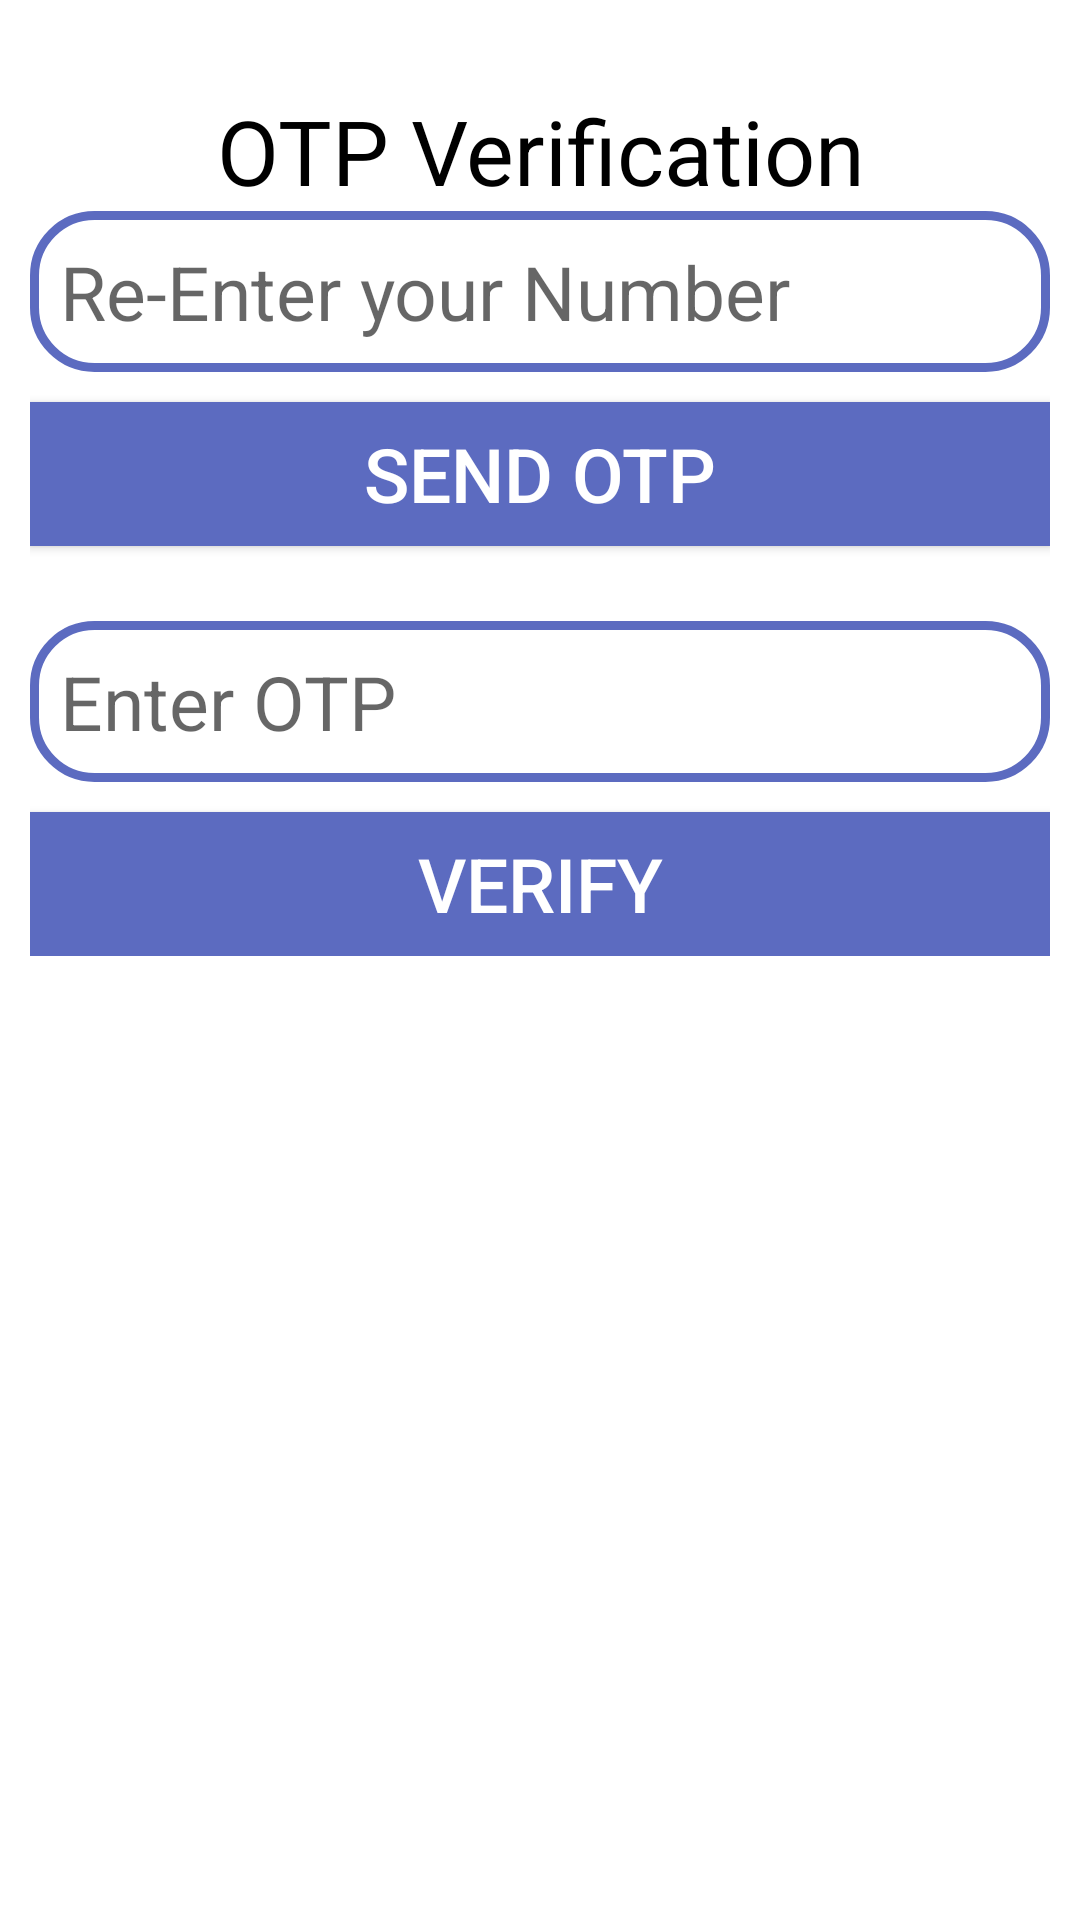

Here is an Android app screen rendered from its layout file. Give the layout XML and the strings, colors and styles it references.
<!-- AndroidManifest.xml: application theme Theme.Caller -->
<!-- res/layout/activity_otp_verification.xml -->
<?xml version="1.0" encoding="utf-8"?>
<RelativeLayout xmlns:android="http://schemas.android.com/apk/res/android"
    xmlns:app="http://schemas.android.com/apk/res-auto"
    xmlns:tools="http://schemas.android.com/tools"
    android:layout_width="match_parent"
    android:layout_height="match_parent"
    tools:context=".OTP_verification">

    <LinearLayout
        android:layout_width="match_parent"
        android:layout_height="wrap_content"
        android:layout_marginTop="10dp"
        android:orientation="vertical"
        android:layout_centerHorizontal="true"
        android:padding="10dp">

        <TextView
            android:layout_width="match_parent"
            android:layout_height="wrap_content"
            android:text="OTP Verification"
            android:layout_gravity="center"
            android:layout_marginTop="10dp"
            android:textSize="30dp"
            android:textAlignment="center"
            android:textColor="@color/black"/>

        <EditText
            android:layout_width="match_parent"
            android:layout_height="wrap_content"
            android:hint="Re-Enter your Number"
            android:background="@drawable/custom_edittext"
            android:padding="10dp"
            android:textSize="25dp"
            android:id="@+id/number"/>

        <androidx.appcompat.widget.AppCompatButton
            android:layout_width="match_parent"
            android:layout_height="wrap_content"
            android:text="SEND OTP"
            android:textColor="@color/white"
            android:background="@color/blue"
            android:layout_marginTop="10dp"
            android:textSize="25sp"
            android:elevation="5dp"
            android:id="@+id/enter"/>

        <EditText
            android:layout_width="match_parent"
            android:layout_height="wrap_content"
            android:hint="Enter OTP"
            android:background="@drawable/custom_edittext"
            android:padding="10dp"
            android:textSize="25sp"
            android:layout_marginTop="25dp"
            android:id="@+id/otp"/>

        <androidx.appcompat.widget.AppCompatButton
            android:layout_width="match_parent"
            android:layout_height="wrap_content"
            android:text="Verify"
            android:textColor="@color/white"
            android:background="@color/blue"
            android:layout_marginTop="10dp"
            android:textSize="25sp"
            android:elevation="5dp"
            android:id="@+id/verify"/>

    </LinearLayout>



</RelativeLayout>
<!-- resources referenced by this layout -->
<resources>
  <color name="black">#FF000000</color>
  <color name="blue">#5C6BC0</color>
  <color name="white">#FFFFFFFF</color>
  <!-- drawable custom_edittext (drawable) -->
  <?xml version="1.0" encoding="utf-8"?>
  <shape xmlns:android="http://schemas.android.com/apk/res/android"
      android:shape="rectangle">
  
      <stroke android:width="3dp"
          android:color="@color/blue"/>
  
      <corners
          android:radius="20dp"/>
  
  </shape>
  <style name="Theme.Caller" parent="Theme.MaterialComponents.DayNight.DarkActionBar">
          
          <item name="colorPrimary">@color/blue</item>
          <item name="colorPrimaryVariant">@color/blue</item>
          <item name="colorOnPrimary">@color/white</item>
          
          <item name="colorSecondary">@color/teal_200</item>
          <item name="colorSecondaryVariant">@color/teal_700</item>
          <item name="colorOnSecondary">@color/black</item>
          
          <item name="android:statusBarColor">?attr/colorPrimaryVariant</item>
          
      </style>
  <color name="teal_200">#FF03DAC5</color>
  <color name="teal_700">#FF018786</color>
</resources>
